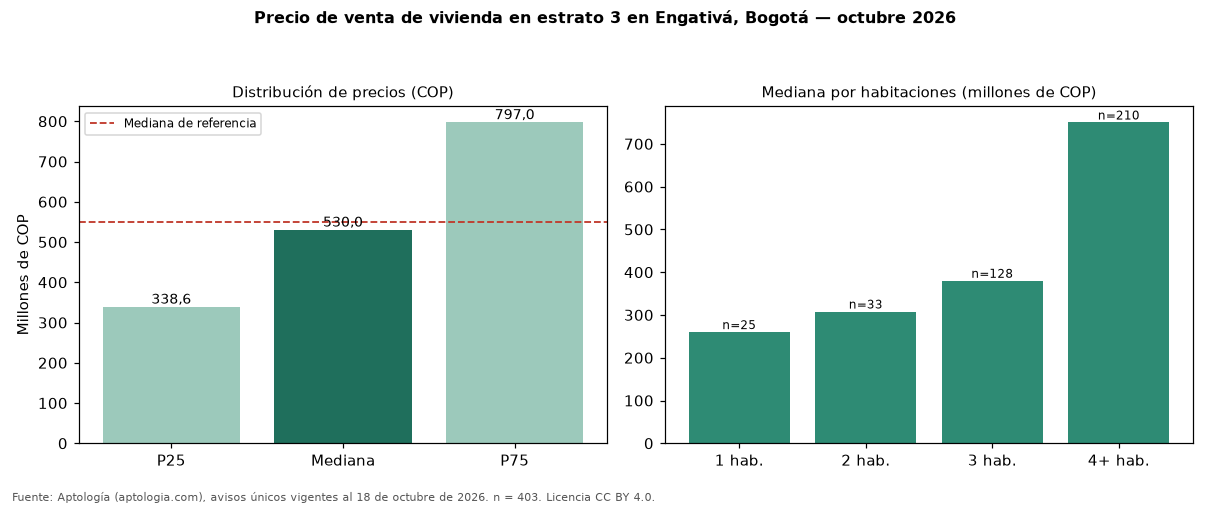

The file beside this chart, header and first rows:
seccion, metrica, valor_cop, n
precio, p25, 338600000, 403
precio, mediana, 530000000, 403
precio, p75, 797000000, 403
cop_por_m2, p25, 3136905, 403
cop_por_m2, mediana, 4398529, 403
cop_por_m2, p75, 5524047, 403
area, area_mediana_m2, 129.5, 403
habitaciones, 1, 260000000, 25
habitaciones, 2, 308000000, 33
habitaciones, 3, 380000000, 128
habitaciones, 4+, 750000000, 210
administracion, mediana, 229747, 134
estrato, moda, 3, 
parqueadero, porcentaje_con_parqueadero, 64.3, 403
referencia, mediana_referencia, 550000000, 623
referencia, mediana_cop_por_m2_referencia, 4555696, 623
